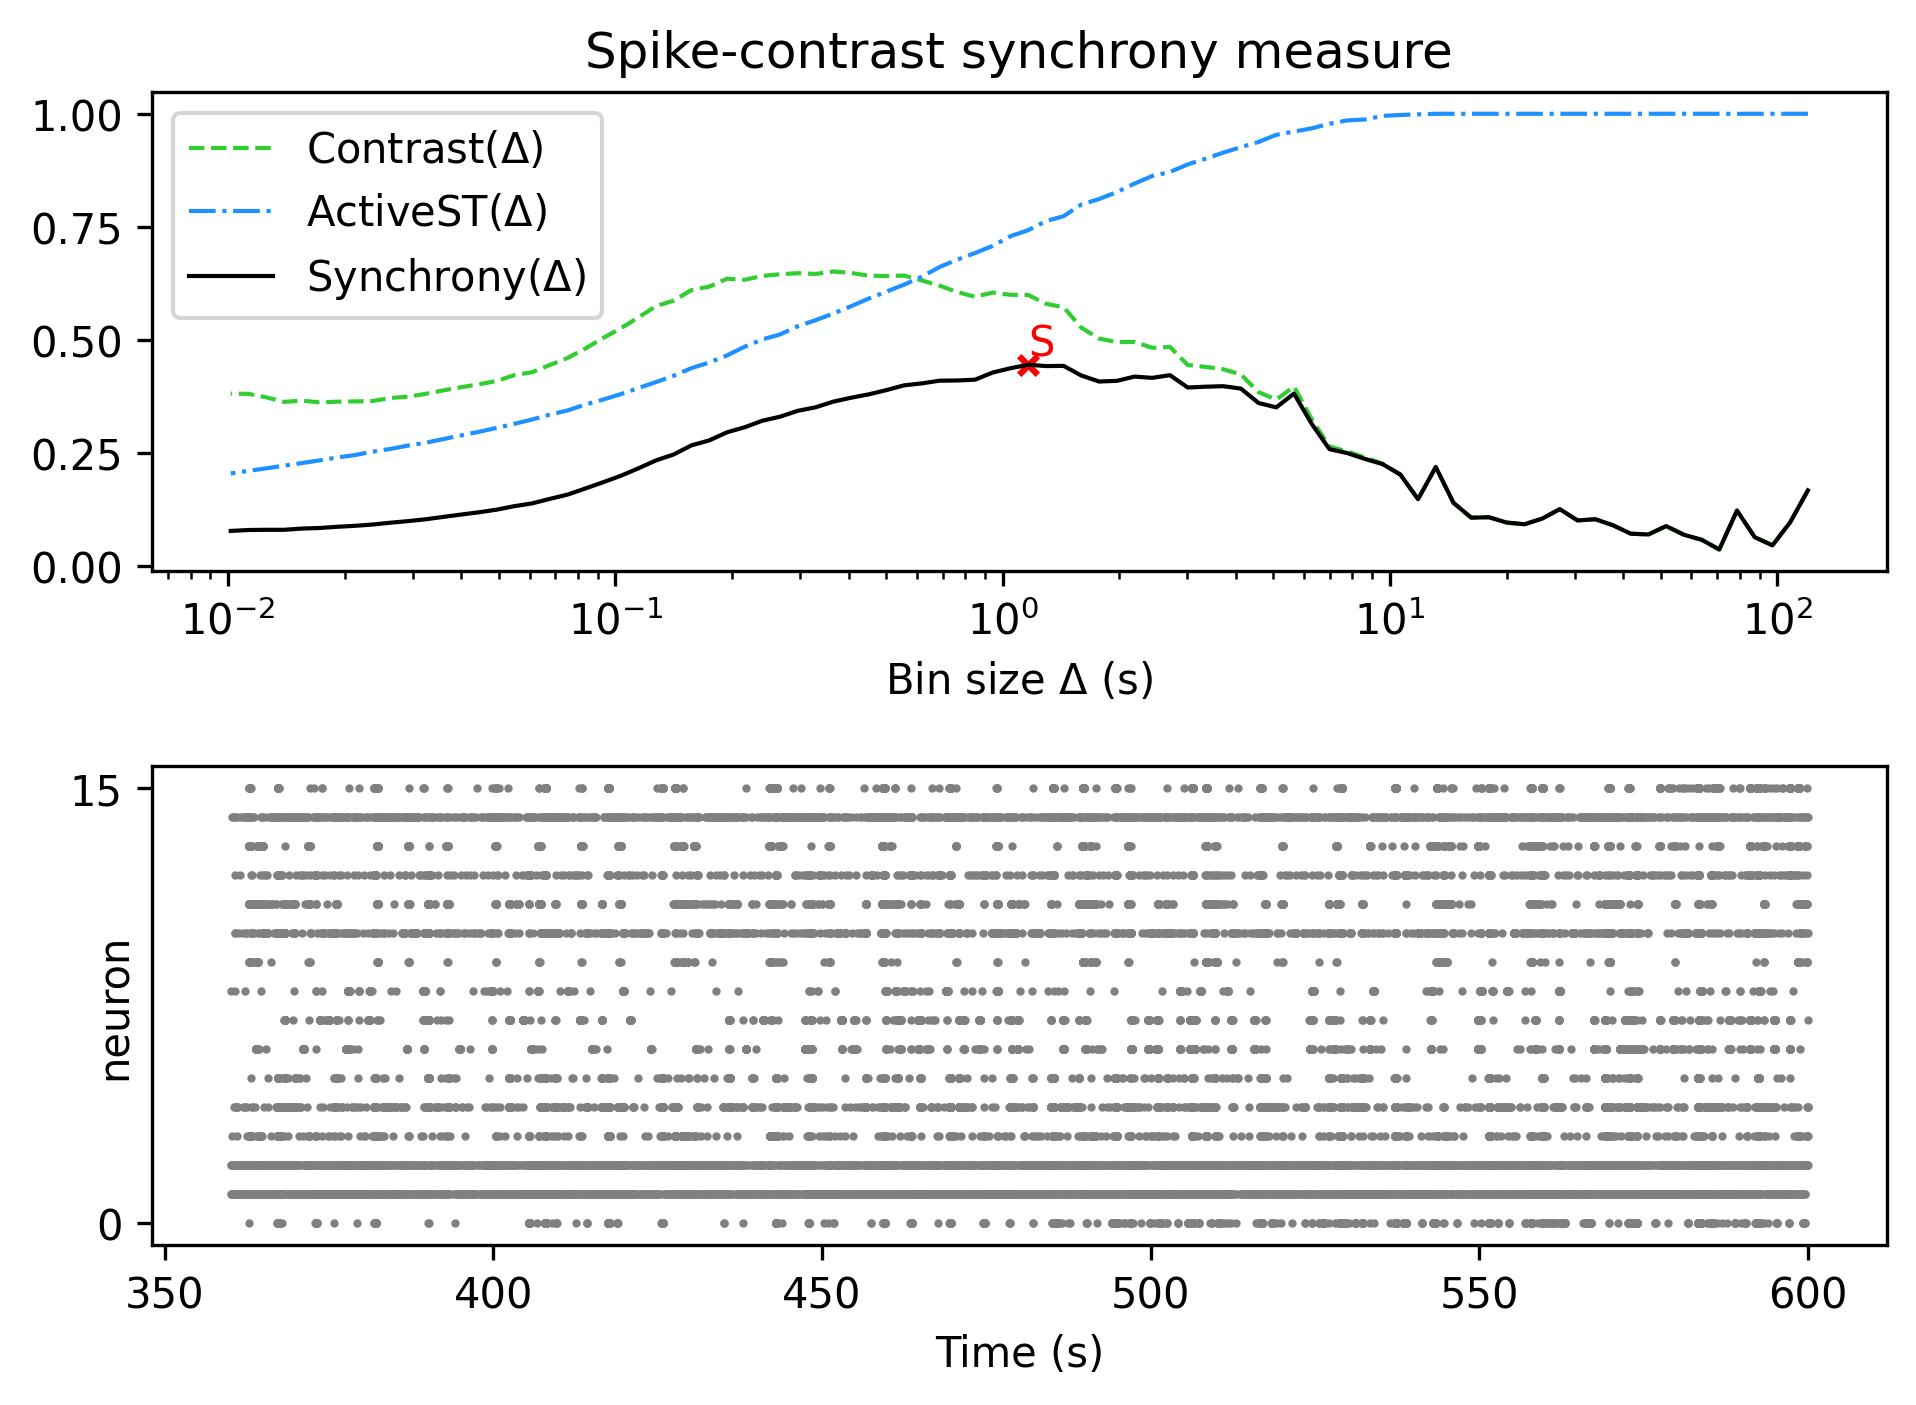

The table this chart was drawn from, first rows:
, Spike-contrast (120.0 s), Spike-contrast (108.0 s), Spike-contrast (97.2 s), Spike-contrast (87.48 s), Spike-contrast (78.732 s), Spike-contrast (70.859 s), Spike-contrast (63.773 s), Spike-contrast (57.396 s), Spike-contrast (51.656 s), Spike-contrast (46.49 s), Spike-contrast (41.841 s), Spike-contrast (37.657 s), Spike-contrast (33.892 s), Spike-contrast (30.502 s), Spike-contrast (27.452 s), Spike-contrast (24.707 s), Spike-contrast (22.236 s), Spike-contrast (20.013 s), Spike-contrast (18.011 s), Spike-contrast (16.21 s), Spike-contrast (14.589 s), Spike-contrast (13.13 s), Spike-contrast (11.817 s)
0, 0.168, 0.09753, 0.0466, 0.06457, 0.1234, 0.03747, 0.05902, 0.07002, 0.08917, 0.07063, 0.07238, 0.09098, 0.1043, 0.1016, 0.1266, 0.1056, 0.09313, 0.09696, 0.1087, 0.1077, 0.1406, 0.2196, 0.1485
